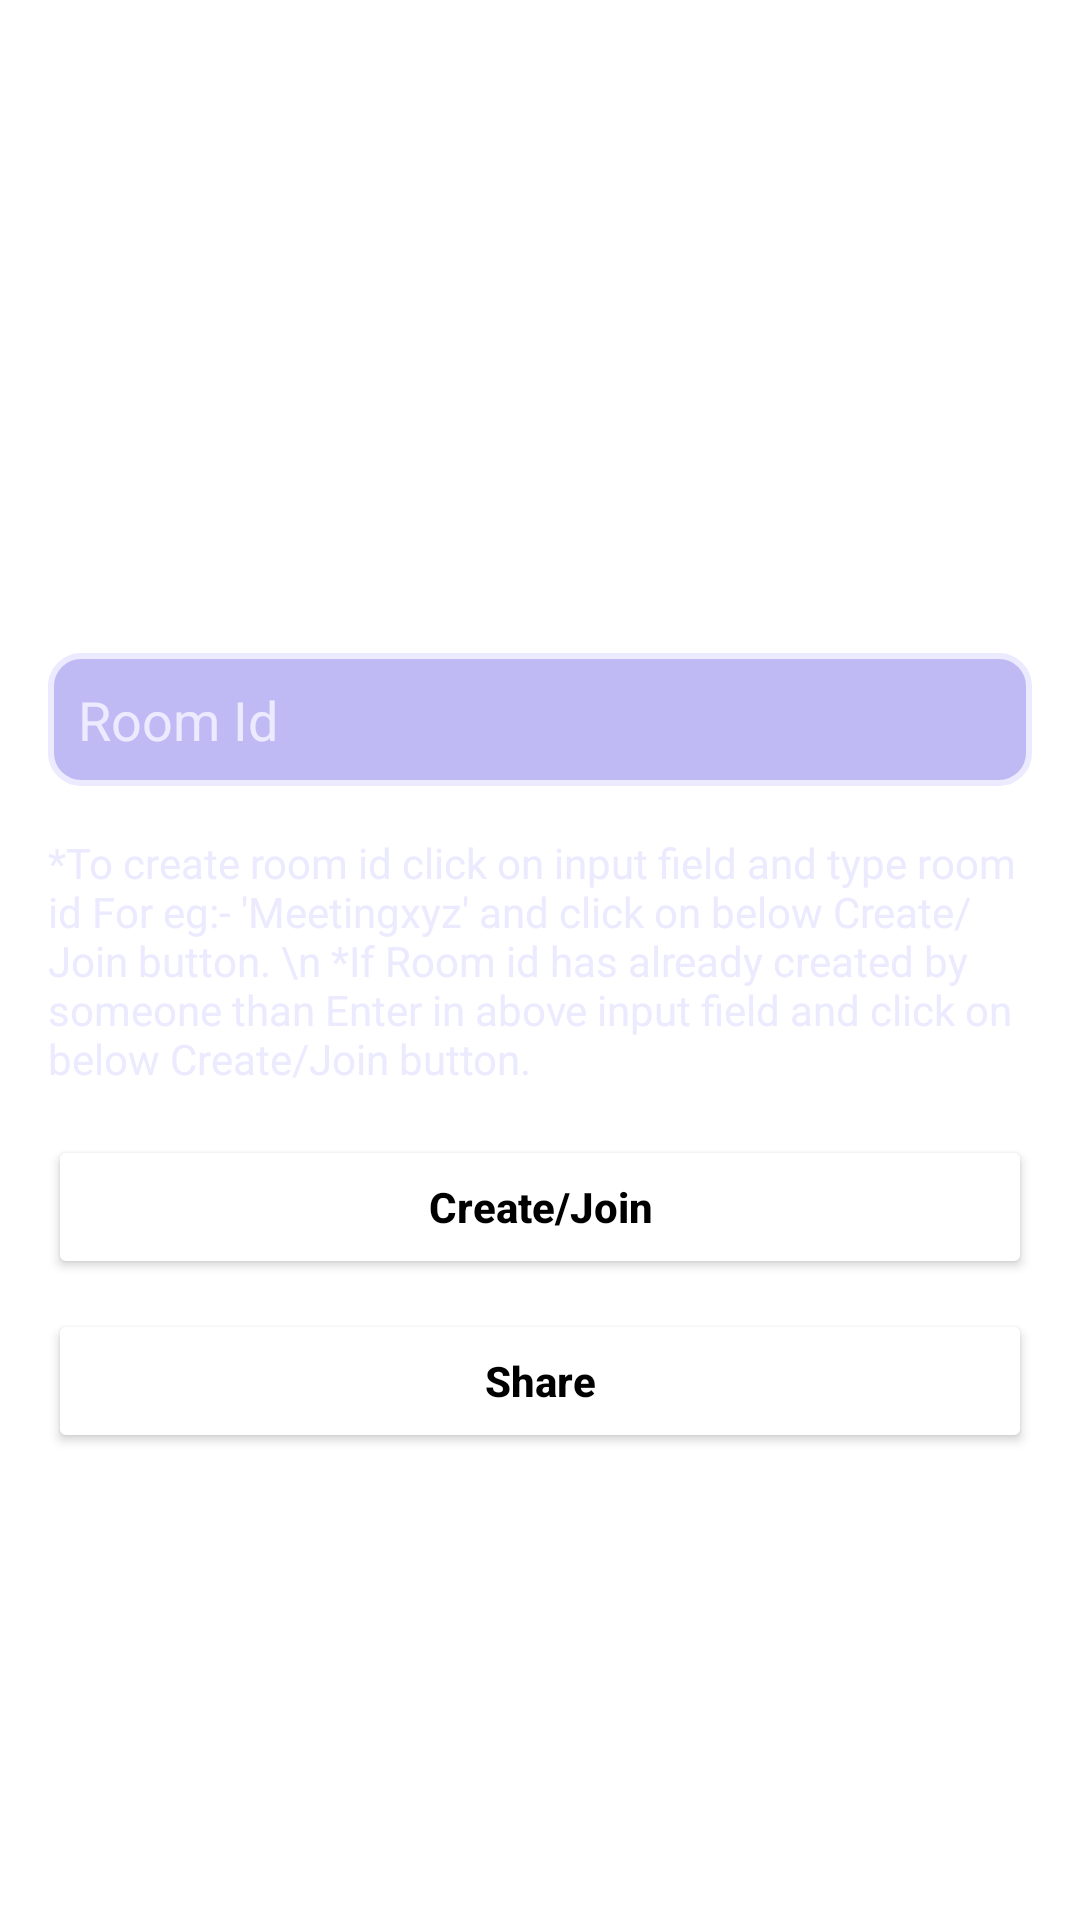

This screen was rendered from an Android layout file. Write that file and the resources it references.
<!-- AndroidManifest.xml: application theme Theme.EMentoringApp -->
<!-- res/layout/fragment_video.xml -->
<?xml version="1.0" encoding="utf-8"?>
<FrameLayout xmlns:android="http://schemas.android.com/apk/res/android"
    xmlns:app="http://schemas.android.com/apk/res-auto"
    xmlns:tools="http://schemas.android.com/tools"
    android:layout_width="match_parent"
    android:layout_height="match_parent"
    tools:context=".fragments.VideoFragment">

    <androidx.constraintlayout.widget.ConstraintLayout
        android:layout_width="match_parent"
        android:layout_height="match_parent">

        <EditText
            android:id="@+id/etRoomId"
            android:layout_width="match_parent"
            android:layout_height="wrap_content"
            android:layout_marginStart="16dp"
            android:layout_marginEnd="16dp"
            android:layout_marginBottom="16dp"
            android:background="@drawable/edit_text_bg"
            android:hint="@string/room_id"
            android:padding="10dp"
            android:textColor="@color/color1"
            android:textColorHint="@color/color1"
            app:layout_constraintBottom_toTopOf="@+id/textView"
            app:layout_constraintEnd_toEndOf="parent"
            app:layout_constraintHorizontal_bias="0.5"
            app:layout_constraintStart_toStartOf="parent" />

        <TextView
            android:id="@+id/textView"
            android:layout_width="match_parent"
            android:layout_height="wrap_content"
            android:layout_marginStart="16dp"
            android:layout_marginEnd="16dp"
            android:text="*To create room id click on input field and type room id For eg:- 'Meetingxyz' and click on below Create/Join button. \n *If Room id has already created by someone than Enter in above input field and click on below Create/Join button."
            android:textColor="@color/color1"
            app:layout_constraintBottom_toBottomOf="parent"
            app:layout_constraintEnd_toEndOf="parent"
            app:layout_constraintHorizontal_bias="0.0"
            app:layout_constraintStart_toStartOf="parent"
            app:layout_constraintTop_toTopOf="parent" />

        <Button
            android:id="@+id/btnCreate"
            android:layout_width="match_parent"
            android:layout_height="wrap_content"
            android:layout_marginStart="16dp"
            android:layout_marginTop="16dp"
            android:layout_marginEnd="16dp"
            android:backgroundTint="@color/white"
            android:padding="10dp"
            android:text="@string/create_join"
            android:textAllCaps="false"
            android:textColor="@color/black"
            android:textStyle="bold"
            app:cornerRadius="20dp"
            app:layout_constraintEnd_toEndOf="parent"
            app:layout_constraintStart_toStartOf="parent"
            app:layout_constraintTop_toBottomOf="@+id/textView" />

        <Button
            android:id="@+id/btnShare"
            android:layout_width="match_parent"
            android:layout_height="wrap_content"
            android:layout_marginStart="16dp"
            android:layout_marginTop="10dp"
            android:layout_marginEnd="16dp"
            android:backgroundTint="@color/white"
            android:padding="10dp"
            android:text="Share"
            android:textAllCaps="false"
            android:textColor="@color/black"
            android:textStyle="bold"
            app:cornerRadius="20dp"
            app:layout_constraintEnd_toEndOf="parent"
            app:layout_constraintStart_toStartOf="parent"
            app:layout_constraintTop_toBottomOf="@+id/btnCreate" />

    </androidx.constraintlayout.widget.ConstraintLayout>

</FrameLayout>
<!-- resources referenced by this layout -->
<resources>
  <color name="black">#FF000000</color>
  <color name="color1">#ebeafe</color>
  <color name="white">#FFFFFF</color>
  <!-- drawable edit_text_bg (drawable) -->
  <?xml version="1.0" encoding="utf-8"?>
  <shape xmlns:android="http://schemas.android.com/apk/res/android">
  
      <stroke
          android:width="2dp"
          android:color="@color/color1"/>
      <solid
          android:color="@color/color4"/>
      <corners
          android:radius="10dp"/>
  </shape>
  <string name="create_join">Create/Join</string>
  <string name="room_id">Room Id</string>
  <style name="Theme.EMentoringApp" parent="Theme.MaterialComponents.DayNight.DarkActionBar">
          
          <item name="colorPrimary">@color/purple_500</item>
          <item name="colorPrimaryVariant">@color/purple_700</item>
          <item name="colorOnPrimary">@color/white</item>
          
          <item name="colorSecondary">@color/teal_200</item>
          <item name="colorSecondaryVariant">@color/teal_700</item>
          <item name="colorOnSecondary">@color/black</item>
          
          <item name="android:statusBarColor">?attr/colorPrimaryVariant</item>
          
      </style>
  <color name="color4">#c0baf4</color>
  <color name="purple_500">#FF6200EE</color>
  <color name="purple_700">#FF3700B3</color>
  <color name="teal_200">#FF03DAC5</color>
  <color name="teal_700">#FF018786</color>
</resources>
